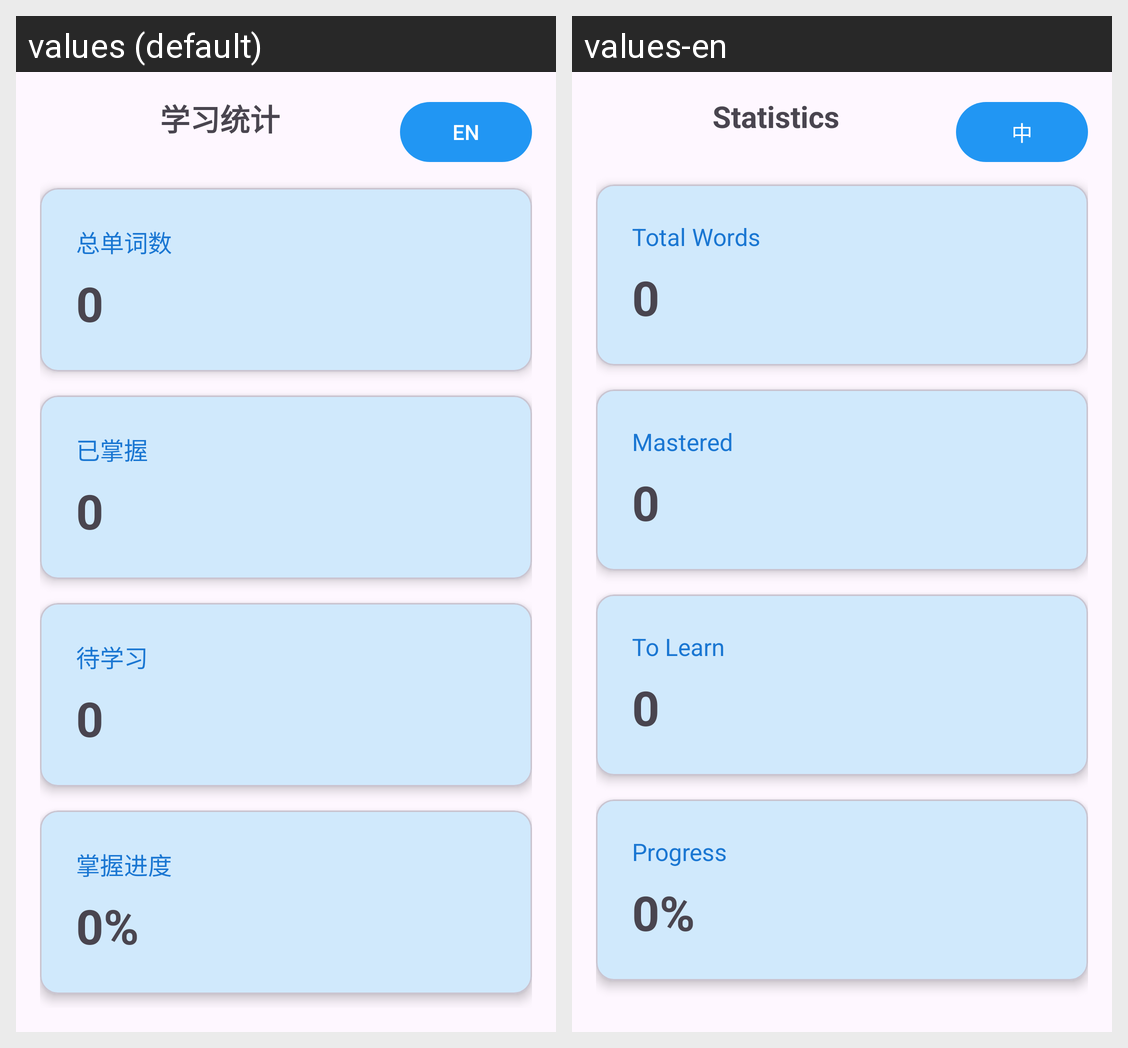

The Android screen above is rendered under two locales of the same app. Produce the string resources it draws, with the default and per-locale values.
Android screen res/layout/fragment_statistics.xml rendered under 2 locales, left to right: values (default), values-en. Device: Nexus 5 (rendered at 1080×1920; each locale shown at half size, 540×960, under a caption strip naming it); theme Theme.Individualapp.
Strings drawn on this screen, with the default value and each locale's value (text and hints the layout hard-codes, and strings that could not be matched under every locale, appear in the picture but are not listed):

statistics
  values: 学习统计
  values-en: Statistics

language_switch
  values: EN
  values-en: 中

total_words
  values: 总单词数
  values-en: Total Words

mastered_count
  values: 已掌握
  values-en: Mastered

to_review
  values: 待学习
  values-en: To Learn

progress
  values: 掌握进度
  values-en: Progress
